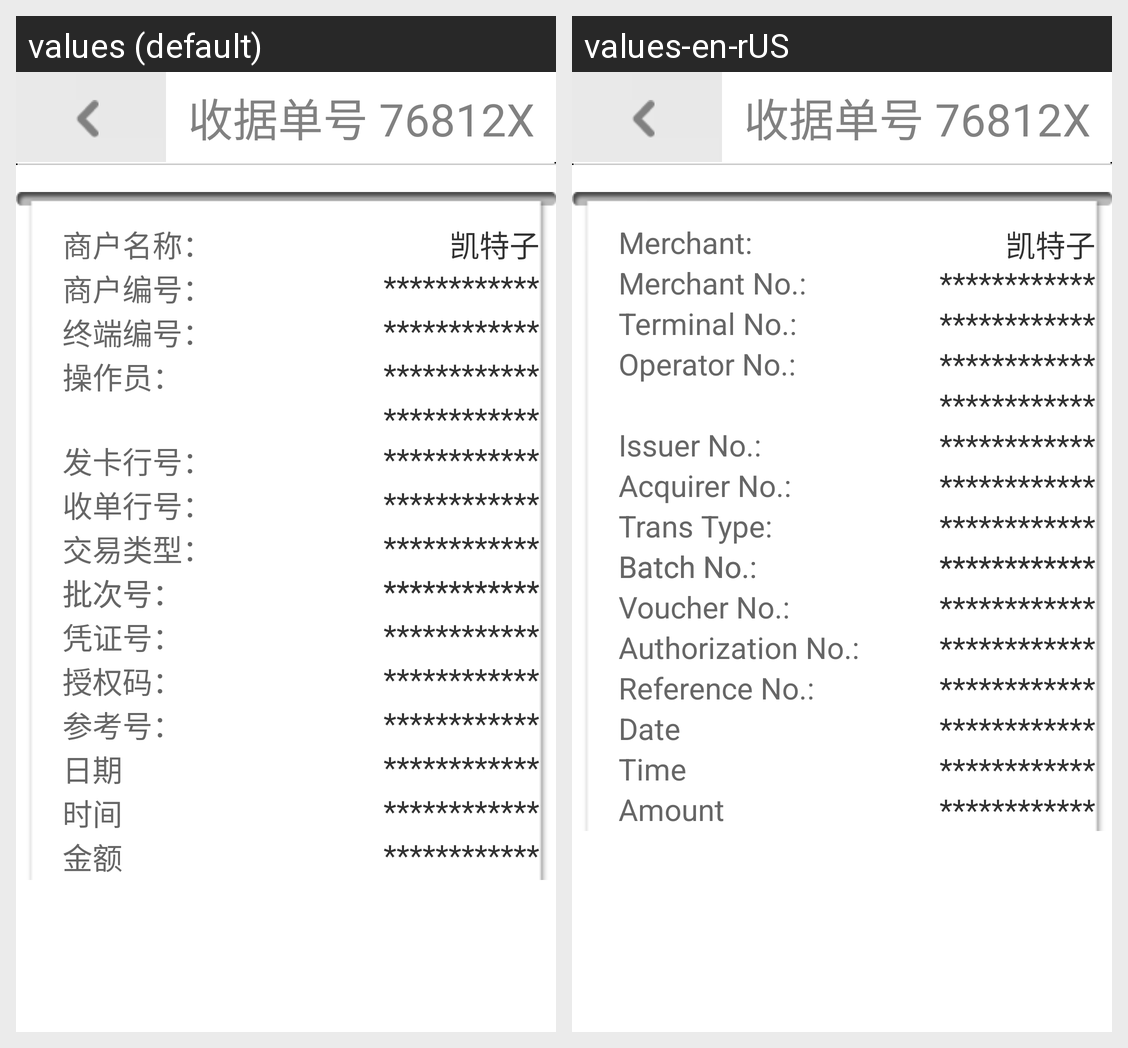

The Android screen above is rendered under two locales of the same app. Produce the string resources it draws, with the default and per-locale values.
Android screen res/layout/leftbarproduct_billing1.xml rendered under 2 locales, left to right: values (default), values-en-rUS. Device: Nexus 5 (rendered at 1080×1920; each locale shown at half size, 540×960, under a caption strip naming it); theme Theme.CustomActivityTheme.
Strings drawn on this screen, with the default value and each locale's value (text and hints the layout hard-codes, and strings that could not be matched under every locale, appear in the picture but are not listed):

rec_merchantname
  values: 商户名称：
  values-en-rUS: Merchant:

rec_merchantid
  values: 商户编号：
  values-en-rUS: Merchant No.:

rec_terminal
  values: 终端编号：
  values-en-rUS: Terminal No.:

rec_opmanno
  values: 操作员：
  values-en-rUS: Operator No.:

rec_issuer
  values: 发卡行号：
  values-en-rUS: Issuer No.:

rec_cardlinenum
  values: 收单行号：
  values-en-rUS: Acquirer No.:

rec_tradetype
  values: 交易类型：
  values-en-rUS: Trans Type:

rec_tradebatchnum
  values: 批次号：
  values-en-rUS: Batch No.:

rec_certificatenum
  values: 凭证号：
  values-en-rUS: Voucher No.:

rec_autho
  values: 授权码：
  values-en-rUS: Authorization No.:

rec_reference
  values: 参考号：
  values-en-rUS: Reference No.:

rec_date
  values: 日期
  values-en-rUS: Date

rec_time
  values: 时间
  values-en-rUS: Time

rec_amount
  values: 金额
  values-en-rUS: Amount
